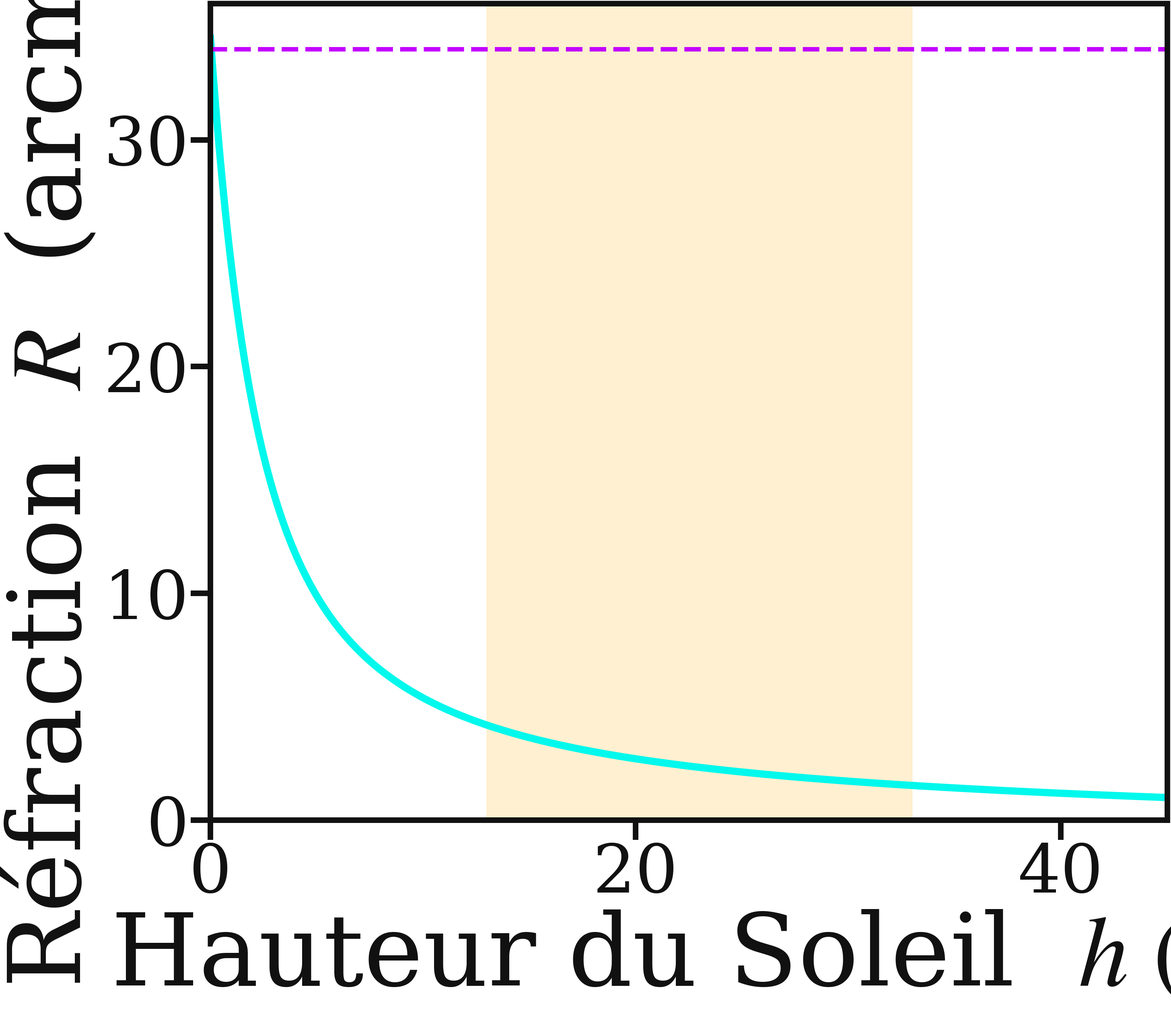

This chart was generated by the following Python code: (Note: this script raises an exception after producing the figure.)
"""
Réfraction atmosphérique en fonction de la hauteur du Soleil.

Formule de Bennett (1982) : R(h) = 1 / tan(h + 7,31/(h + 4,4))  [minutes d'arc],
h étant la hauteur (degrés). Maximale à l'horizon (~34'), elle s'effondre dès que
le Soleil s'élève — d'où son rôle décisif au Maghrib/Chourūq et négligeable à l'ʿAṣr.

Génère les versions claire et sombre (fond transparent).

Lancer :  python3 refraction_altitude.py
"""
import numpy as np
import matplotlib.pyplot as plt

h = np.linspace(0, 45, 400)                      # hauteur du Soleil (degrés)
R = 1.0 / np.tan(np.radians(h + 7.31/(h + 4.4))) # réfraction (arcmin, Bennett)

def make(dark):
    fg = "white" if dark else "#111111"
    plt.rcParams.update({'lines.linewidth': 13, 'font.size': 120, 'font.family': 'serif',
                         'mathtext.fontset': 'stix', 'axes.labelsize': 180,
                         'text.color': fg, 'axes.labelcolor': fg,
                         'xtick.color': fg, 'ytick.color': fg, 'axes.edgecolor': fg})
    fig, ax = plt.subplots(figsize=(29, 25), constrained_layout=True)
    for sp in ax.spines.values():
        sp.set_linewidth(10)
    ax.tick_params(axis='both', length=35, width=10)

    ax.plot(h, R, color="#01f8ec")

    # Zone de l'ʿAṣr (Soleil haut : réfraction négligeable)
    ax.axvspan(13, 33, color="#ffae00", alpha=0.18)
    ax.axhline(34, color="#c300ff", lw=8, ls="--")           # ~34' à l'horizon

    ax.set_xlabel(r"Hauteur du Soleil  $h\ (^\circ)$")
    ax.set_ylabel(r"Réfraction  $R$  (arcmin)")
    ax.set_xlim(0, 45)
    ax.set_ylim(0, 36)
    suffix = "dark" if dark else "light"
    fig.savefig(f"../../public/tawqit/refraction_altitude_{suffix}.png",
                dpi=36, bbox_inches="tight", transparent=True)
    plt.close(fig)

make(False)
make(True)
print("refraction_altitude_{light,dark}.png générées")
